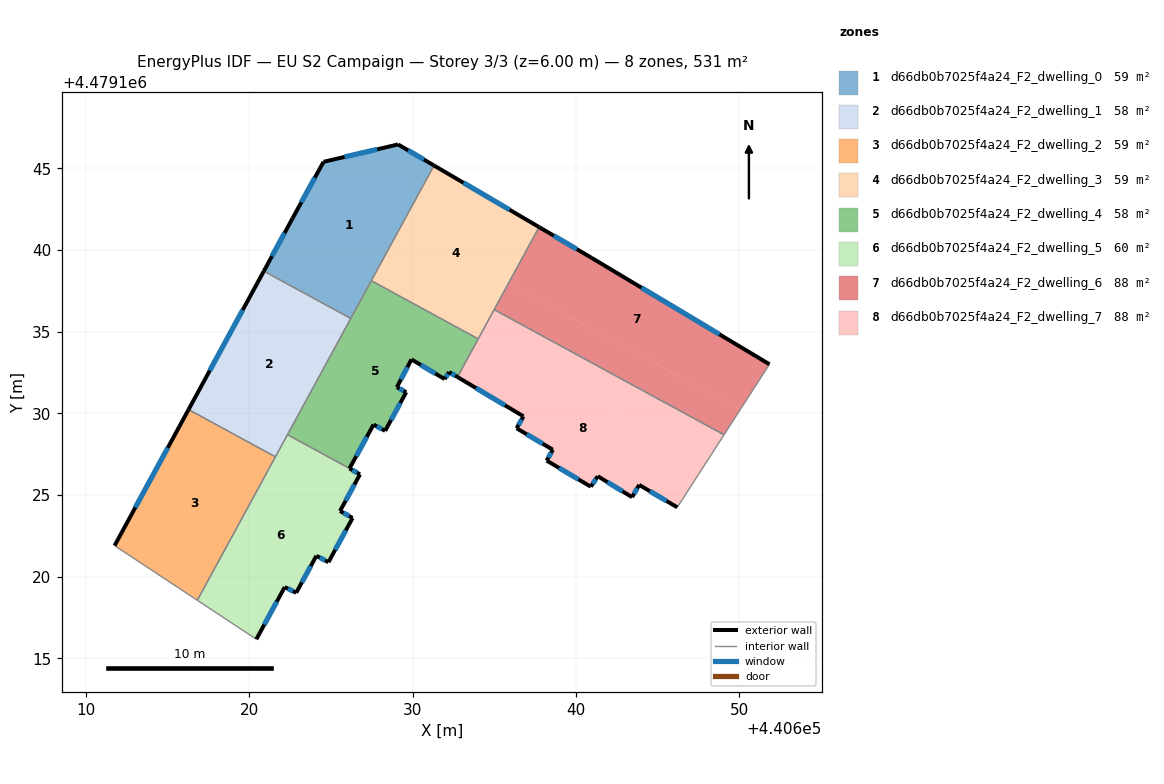
=== STOREY PLAN SPEC (per zone: floor XY polygon, exterior-wall plan segments, windows/doors) ===
zone 1: d66db0b7025f4a24_F2_dwelling_0  (59.5 m²)
  floor: (440631.31, 4479145.17) (440626.21, 4479135.81) (440620.89, 4479138.70) (440622.66, 4479141.95) (440624.55, 4479145.40) (440629.11, 4479146.46)
  exterior wall: (440622.66, 4479141.95) – (440620.89, 4479138.70)  [3.7 m]
    window: (440622.16, 4479141.04) – (440621.39, 4479139.61)  [2.1 m²]
  exterior wall: (440624.55, 4479145.40) – (440622.66, 4479141.95)  [3.9 m]
    window: (440624.02, 4479144.43) – (440623.19, 4479142.92)  [2.3 m²]
  exterior wall: (440629.11, 4479146.46) – (440624.55, 4479145.40)  [4.7 m]
    window: (440627.83, 4479146.16) – (440625.83, 4479145.69)  [2.7 m²]
  exterior wall: (440631.31, 4479145.17) – (440629.11, 4479146.46)  [2.6 m]
    window: (440630.69, 4479145.53) – (440629.73, 4479146.10)  [1.5 m²]
  interior walls: 3
zone 2: d66db0b7025f4a24_F2_dwelling_1  (58.4 m²)
  floor: (440626.21, 4479135.81) (440621.60, 4479127.33) (440616.29, 4479130.23) (440620.89, 4479138.70)
  exterior wall: (440620.89, 4479138.70) – (440616.29, 4479130.23)  [9.6 m]
    window: (440619.60, 4479136.32) – (440617.58, 4479132.61)  [5.6 m²]
  interior walls: 4
zone 3: d66db0b7025f4a24_F2_dwelling_2  (58.9 m²)
  floor: (440621.60, 4479127.33) (440616.82, 4479118.55) (440611.76, 4479121.90) (440616.29, 4479130.23)
  exterior wall: (440616.29, 4479130.23) – (440611.76, 4479121.90)  [9.5 m]
    window: (440615.01, 4479127.89) – (440613.03, 4479124.24)  [5.5 m²]
  interior walls: 3
zone 4: d66db0b7025f4a24_F2_dwelling_3  (58.9 m²)
  floor: (440637.74, 4479141.40) (440634.02, 4479134.56) (440627.47, 4479138.12) (440631.31, 4479145.17)
  exterior wall: (440637.74, 4479141.40) – (440631.31, 4479145.17)  [7.5 m]
    window: (440635.94, 4479142.46) – (440633.12, 4479144.11)  [4.3 m²]
  interior walls: 4
zone 5: d66db0b7025f4a24_F2_dwelling_4  (58.3 m²)
  floor: (440634.02, 4479134.56) (440632.75, 4479132.22) (440632.24, 4479132.53) (440631.97, 4479132.09) (440629.93, 4479133.30) (440629.04, 4479131.60) (440629.61, 4479131.29) (440628.32, 4479128.93) (440627.61, 4479129.31) (440626.14, 4479126.62) (440622.34, 4479128.69) (440627.47, 4479138.12)
  exterior wall: (440629.93, 4479133.30) – (440631.97, 4479132.09)  [2.4 m]
    window: (440630.50, 4479132.96) – (440631.39, 4479132.43)  [1.4 m²]
  exterior wall: (440629.04, 4479131.60) – (440629.93, 4479133.30)  [1.9 m]
    window: (440629.29, 4479132.07) – (440629.68, 4479132.82)  [1.1 m²]
  exterior wall: (440629.61, 4479131.29) – (440629.04, 4479131.60)  [0.7 m]
    window: (440629.45, 4479131.38) – (440629.20, 4479131.51)  [0.4 m²]
  exterior wall: (440628.32, 4479128.93) – (440629.61, 4479131.29)  [2.7 m]
    window: (440628.68, 4479129.59) – (440629.25, 4479130.63)  [1.6 m²]
  exterior wall: (440627.61, 4479129.31) – (440628.32, 4479128.93)  [0.8 m]
    window: (440627.81, 4479129.20) – (440628.12, 4479129.03)  [0.5 m²]
  exterior wall: (440626.14, 4479126.62) – (440627.61, 4479129.31)  [3.1 m]
    window: (440626.55, 4479127.38) – (440627.20, 4479128.55)  [1.8 m²]
  exterior wall: (440632.24, 4479132.53) – (440632.75, 4479132.22)  [0.6 m]
    window: (440632.38, 4479132.44) – (440632.61, 4479132.31)  [0.3 m²]
  exterior wall: (440631.97, 4479132.09) – (440632.24, 4479132.53)  [0.5 m]
    window: (440632.04, 4479132.22) – (440632.16, 4479132.40)  [0.3 m²]
  interior walls: 5
zone 6: d66db0b7025f4a24_F2_dwelling_5  (59.6 m²)
  floor: (440626.14, 4479126.62) (440626.78, 4479126.26) (440625.56, 4479124.02) (440626.33, 4479123.59) (440624.85, 4479120.88) (440624.11, 4479121.28) (440622.87, 4479119.01) (440622.17, 4479119.36) (440620.43, 4479116.17) (440616.82, 4479118.55) (440622.34, 4479128.69)
  exterior wall: (440624.85, 4479120.88) – (440626.33, 4479123.59)  [3.1 m]
    window: (440625.26, 4479121.64) – (440625.91, 4479122.83)  [1.8 m²]
  exterior wall: (440624.11, 4479121.28) – (440624.85, 4479120.88)  [0.8 m]
    window: (440624.32, 4479121.17) – (440624.64, 4479120.99)  [0.5 m²]
  exterior wall: (440622.87, 4479119.01) – (440624.11, 4479121.28)  [2.6 m]
    window: (440623.22, 4479119.65) – (440623.76, 4479120.64)  [1.5 m²]
  exterior wall: (440622.17, 4479119.36) – (440622.87, 4479119.01)  [0.8 m]
    window: (440622.37, 4479119.26) – (440622.68, 4479119.11)  [0.5 m²]
  exterior wall: (440620.43, 4479116.17) – (440622.17, 4479119.36)  [3.6 m]
    window: (440620.92, 4479117.06) – (440621.68, 4479118.46)  [2.1 m²]
  exterior wall: (440626.78, 4479126.26) – (440626.14, 4479126.62)  [0.7 m]
    window: (440626.60, 4479126.36) – (440626.32, 4479126.52)  [0.4 m²]
  exterior wall: (440625.56, 4479124.02) – (440626.78, 4479126.26)  [2.6 m]
    window: (440625.90, 4479124.65) – (440626.44, 4479125.63)  [1.5 m²]
  exterior wall: (440626.33, 4479123.59) – (440625.56, 4479124.02)  [0.9 m]
    window: (440626.11, 4479123.71) – (440625.77, 4479123.90)  [0.5 m²]
  interior walls: 4
zone 7: d66db0b7025f4a24_F2_dwelling_6  (88.4 m²)
  floor: (440651.85, 4479133.00) (440650.06, 4479130.23) (440635.87, 4479137.96) (440637.74, 4479141.40) (440640.96, 4479139.52)
  floor: (440650.06, 4479130.23) (440649.07, 4479128.68) (440634.99, 4479136.35) (440635.87, 4479137.96)
  exterior wall: (440640.96, 4479139.52) – (440637.74, 4479141.40)  [3.7 m]
    window: (440640.06, 4479140.05) – (440638.65, 4479140.87)  [2.1 m²]
  exterior wall: (440651.85, 4479133.00) – (440640.96, 4479139.52)  [12.7 m]
    window: (440648.79, 4479134.83) – (440644.02, 4479137.69)  [7.3 m²]
  interior walls: 3
zone 8: d66db0b7025f4a24_F2_dwelling_7  (88.4 m²)
  floor: (440648.06, 4479127.13) (440646.21, 4479124.24) (440643.87, 4479125.62) (440643.44, 4479124.87) (440641.34, 4479126.15) (440640.91, 4479125.51) (440638.21, 4479127.11) (440638.59, 4479127.77) (440636.37, 4479129.08) (440636.79, 4479129.81) (440632.75, 4479132.22) (440634.11, 4479134.72)
  floor: (440649.07, 4479128.68) (440648.06, 4479127.13) (440634.11, 4479134.72) (440634.99, 4479136.35)
  exterior wall: (440641.34, 4479126.15) – (440643.44, 4479124.87)  [2.5 m]
    window: (440641.93, 4479125.79) – (440642.85, 4479125.23)  [1.4 m²]
  exterior wall: (440640.91, 4479125.51) – (440641.34, 4479126.15)  [0.8 m]
    window: (440641.03, 4479125.69) – (440641.22, 4479125.97)  [0.4 m²]
  exterior wall: (440638.21, 4479127.11) – (440640.91, 4479125.51)  [3.1 m]
    window: (440638.97, 4479126.66) – (440640.15, 4479125.96)  [1.8 m²]
  exterior wall: (440638.59, 4479127.77) – (440638.21, 4479127.11)  [0.8 m]
    window: (440638.48, 4479127.58) – (440638.31, 4479127.29)  [0.4 m²]
  exterior wall: (440636.37, 4479129.08) – (440638.59, 4479127.77)  [2.6 m]
    window: (440636.99, 4479128.71) – (440637.96, 4479128.14)  [1.5 m²]
  exterior wall: (440636.79, 4479129.81) – (440636.37, 4479129.08)  [0.8 m]
    window: (440636.67, 4479129.61) – (440636.49, 4479129.29)  [0.5 m²]
  exterior wall: (440632.75, 4479132.22) – (440636.79, 4479129.81)  [4.7 m]
    window: (440633.88, 4479131.55) – (440635.65, 4479130.49)  [2.7 m²]
  exterior wall: (440643.87, 4479125.62) – (440646.21, 4479124.24)  [2.7 m]
    window: (440644.53, 4479125.23) – (440645.55, 4479124.63)  [1.6 m²]
  exterior wall: (440643.44, 4479124.87) – (440643.87, 4479125.62)  [0.9 m]
    window: (440643.56, 4479125.08) – (440643.75, 4479125.41)  [0.5 m²]
  interior walls: 4

=== DERIVED (storey summary) ===
Building: EU S2 Campaign
Storey: 3 of 3  (floor level z = 6.00 m)
Storey gross floor area: 530.5 m²
Zones on this storey: 8
  - d66db0b7025f4a24_F2_dwelling_0: floor 59.5 m²; exterior wall 14.9 m (44.6 m²); 4 window(s) 8.6 m²; WWR 19.2%
  - d66db0b7025f4a24_F2_dwelling_1: floor 58.4 m²; exterior wall 9.6 m (28.9 m²); 1 window(s) 5.6 m²; WWR 19.2%
  - d66db0b7025f4a24_F2_dwelling_2: floor 58.9 m²; exterior wall 9.5 m (28.5 m²); 1 window(s) 5.5 m²; WWR 19.2%
  - d66db0b7025f4a24_F2_dwelling_3: floor 58.9 m²; exterior wall 7.5 m (22.4 m²); 1 window(s) 4.3 m²; WWR 19.2%
  - d66db0b7025f4a24_F2_dwelling_4: floor 58.3 m²; exterior wall 12.6 m (37.8 m²); 8 window(s) 7.3 m²; WWR 19.2%
  - d66db0b7025f4a24_F2_dwelling_5: floor 59.6 m²; exterior wall 15.1 m (45.3 m²); 8 window(s) 8.7 m²; WWR 19.2%
  - d66db0b7025f4a24_F2_dwelling_6: floor 88.4 m²; exterior wall 16.4 m (49.2 m²); 2 window(s) 9.5 m²; WWR 19.2%
  - d66db0b7025f4a24_F2_dwelling_7: floor 88.4 m²; exterior wall 18.8 m (56.5 m²); 9 window(s) 10.9 m²; WWR 19.2%
Zone adjacency (shared interzone walls):
  - d66db0b7025f4a24_F2_dwelling_0 ↔ d66db0b7025f4a24_F2_dwelling_1
  - d66db0b7025f4a24_F2_dwelling_0 ↔ d66db0b7025f4a24_F2_dwelling_3
  - d66db0b7025f4a24_F2_dwelling_0 ↔ d66db0b7025f4a24_F2_dwelling_4
  - d66db0b7025f4a24_F2_dwelling_1 ↔ d66db0b7025f4a24_F2_dwelling_2
  - d66db0b7025f4a24_F2_dwelling_1 ↔ d66db0b7025f4a24_F2_dwelling_4
  - d66db0b7025f4a24_F2_dwelling_1 ↔ d66db0b7025f4a24_F2_dwelling_5
  - d66db0b7025f4a24_F2_dwelling_2 ↔ d66db0b7025f4a24_F2_dwelling_5
  - d66db0b7025f4a24_F2_dwelling_3 ↔ d66db0b7025f4a24_F2_dwelling_4
  - d66db0b7025f4a24_F2_dwelling_3 ↔ d66db0b7025f4a24_F2_dwelling_6
  - d66db0b7025f4a24_F2_dwelling_3 ↔ d66db0b7025f4a24_F2_dwelling_7
  - d66db0b7025f4a24_F2_dwelling_4 ↔ d66db0b7025f4a24_F2_dwelling_5
  - d66db0b7025f4a24_F2_dwelling_4 ↔ d66db0b7025f4a24_F2_dwelling_7
  - d66db0b7025f4a24_F2_dwelling_6 ↔ d66db0b7025f4a24_F2_dwelling_7